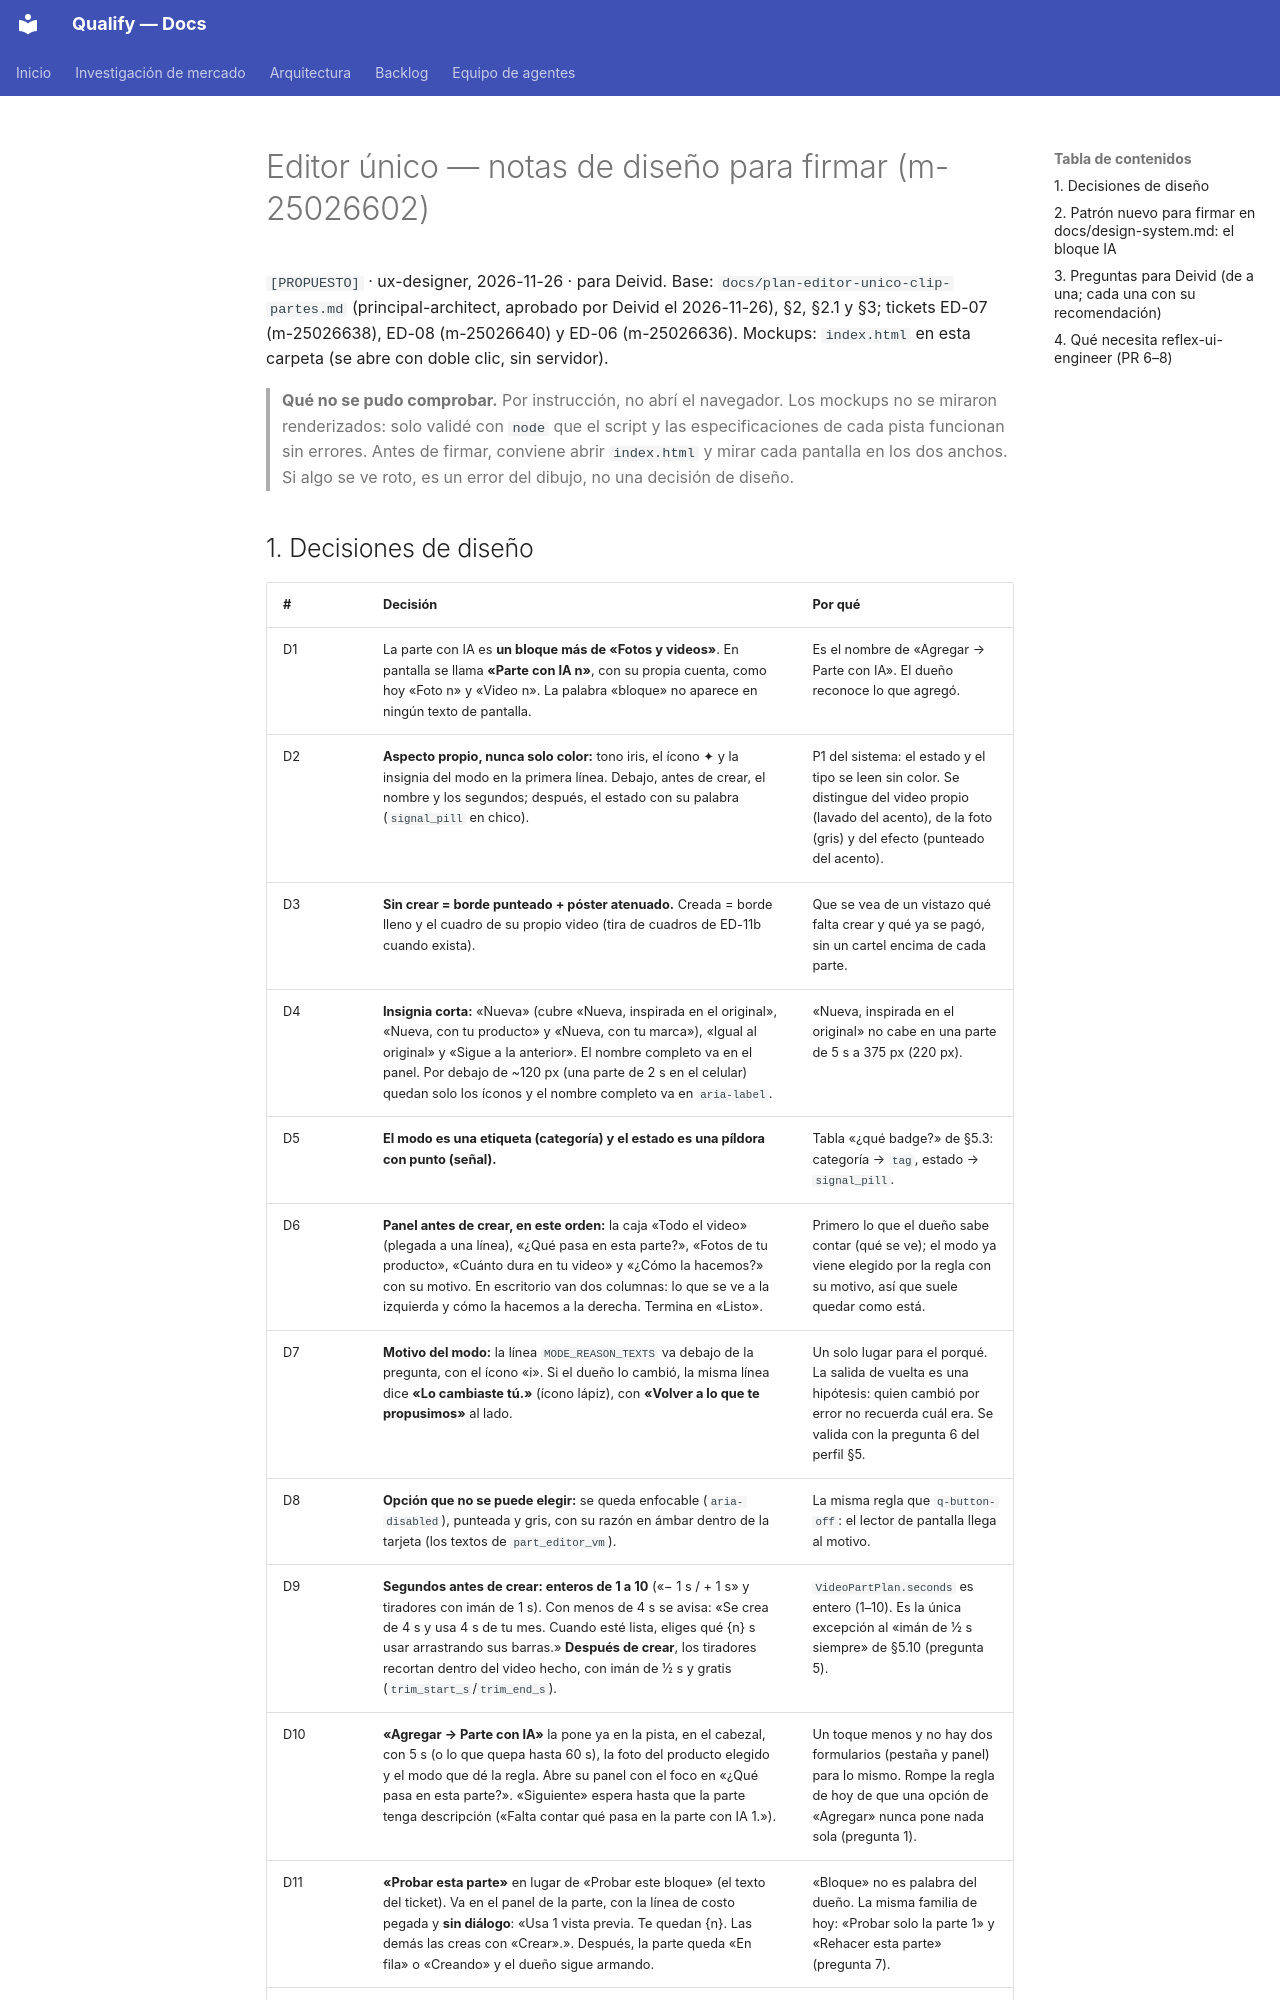

repository: AttitudeFactory/Qualify · page: mockups/editor-unico/notas/index.html · generator: mkdocs

# Editor único — notas de diseño para firmar (m-25026602)

`[PROPUESTO]` · ux-designer, 2026-11-26 · para Deivid.
Base: `docs/plan-editor-unico-clip-partes.md` (principal-architect, aprobado por Deivid el
2026-11-26), §2, §2.1 y §3; tickets ED-07 (m-25026638), ED-08 (m-25026640) y ED-06 (m-25026636).
Mockups: `index.html` en esta carpeta (se abre con doble clic, sin servidor).

> **Qué no se pudo comprobar.** Por instrucción, no abrí el navegador. Los mockups no se miraron
> renderizados: solo validé con `node` que el script y las especificaciones de cada pista
> funcionan sin errores. Antes de firmar, conviene abrir `index.html` y mirar cada pantalla en
> los dos anchos. Si algo se ve roto, es un error del dibujo, no una decisión de diseño.
